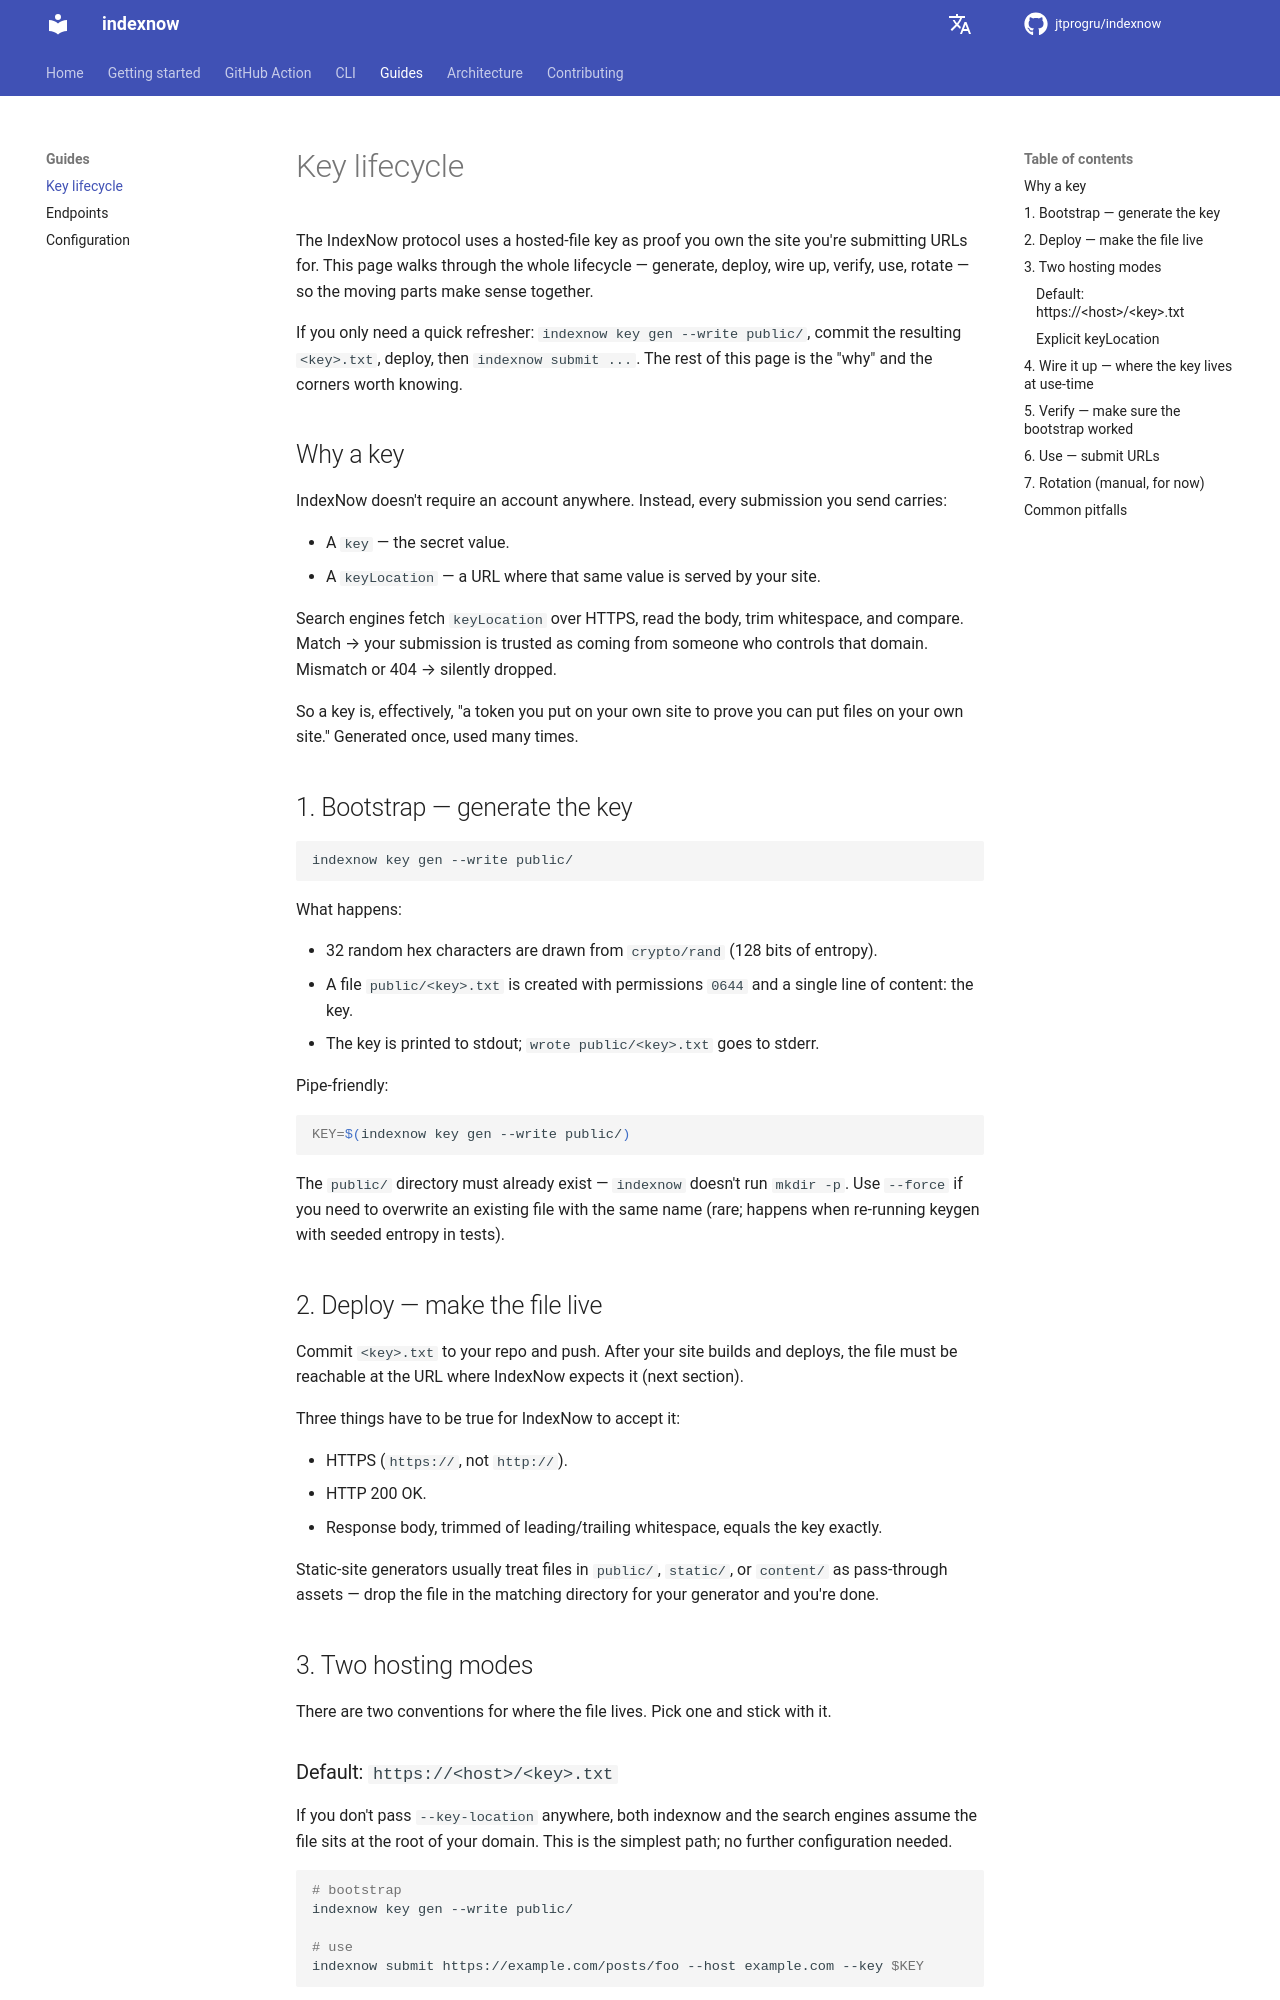

repository: jtprogru/indexnow · page: guides/key-lifecycle/index.html · generator: mkdocs

# Key lifecycle

The IndexNow protocol uses a hosted-file key as proof you own the site you're submitting URLs for. This page walks through the whole lifecycle — generate, deploy, wire up, verify, use, rotate — so the moving parts make sense together.

If you only need a quick refresher: `indexnow key gen --write public/`, commit the resulting `<key>.txt`, deploy, then `indexnow submit ...`. The rest of this page is the "why" and the corners worth knowing.

## Why a key

IndexNow doesn't require an account anywhere. Instead, every submission you send carries:

- A `key` — the secret value.
- A `keyLocation` — a URL where that same value is served by your site.

Search engines fetch `keyLocation` over HTTPS, read the body, trim whitespace, and compare. Match → your submission is trusted as coming from someone who controls that domain. Mismatch or 404 → silently dropped.

So a key is, effectively, "a token you put on your own site to prove you can put files on your own site." Generated once, used many times.

## 1. Bootstrap — generate the key

```bash
indexnow key gen --write public/
```

What happens:

- 32 random hex characters are drawn from `crypto/rand` (128 bits of entropy).
- A file `public/<key>.txt` is created with permissions `0644` and a single line of content: the key.
- The key is printed to stdout; `wrote public/<key>.txt` goes to stderr.

Pipe-friendly:

```bash
KEY=$(indexnow key gen --write public/)
```

The `public/` directory must already exist — `indexnow` doesn't run `mkdir -p`. Use `--force` if you need to overwrite an existing file with the same name (rare; happens when re-running keygen with seeded entropy in tests).

## 2. Deploy — make the file live

Commit `<key>.txt` to your repo and push. After your site builds and deploys, the file must be reachable at the URL where IndexNow expects it (next section).

Three things have to be true for IndexNow to accept it:

- HTTPS (`https://`, not `http://`).
- HTTP 200 OK.
- Response body, trimmed of leading/trailing whitespace, equals the key exactly.

Static-site generators usually treat files in `public/`, `static/`, or `content/` as pass-through assets — drop the file in the matching directory for your generator and you're done.

## 3. Two hosting modes

There are two conventions for where the file lives. Pick one and stick with it.

### Default: `https://<host>/<key>.txt`

If you don't pass `--key-location` anywhere, both indexnow and the search engines assume the file sits at the root of your domain. This is the simplest path; no further configuration needed.

```bash
# bootstrap
indexnow key gen --write public/

# use
indexnow submit https://example.com/posts/foo --host example.com --key $KEY
```

Search engines fetch `https://example.com/<key>.txt`.
